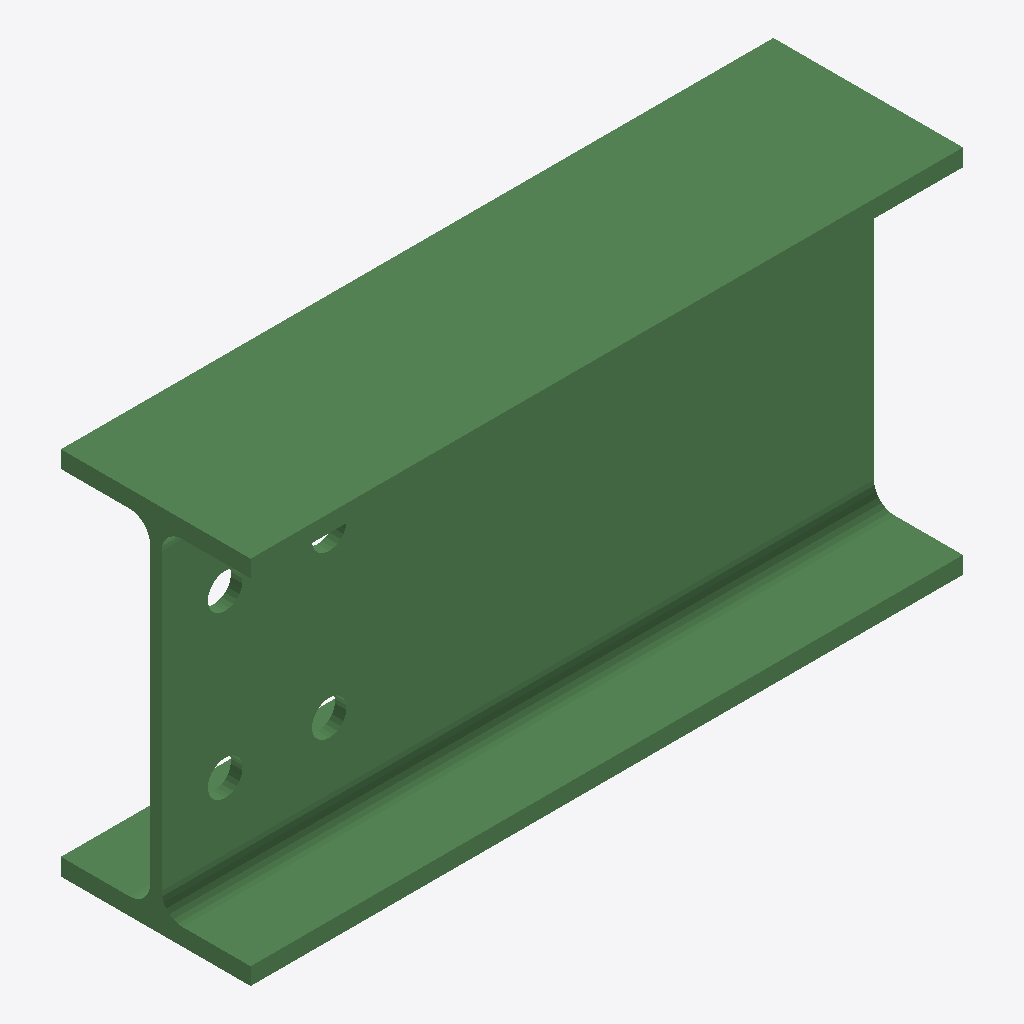
Isometric view of an IFC building model (IFC-SPF (STEP), schema IFC2X3, length unit millimetre), seen from the south-west, elements coloured by IFC class: 1 beam (green).
Extent 0.308 m × 0.082 m × 0.160 m (x, y, z). Storeys (1): Undefined at 0.00 m. Elements (1): 1 IfcBeam.

HEADER;
FILE_DESCRIPTION(('ViewDefinition[AISC_Steel_Detailing]','Option [BaseQuantities:Off]','Option [GridExport:On]','Option [Assemblies:Off]','Option [Bolts:On]','Option [Rebars:On]','Option [PourObjects:Off]','Option [Welds:On]','Option [SurfaceTreatments:On]','Option [LocationBy:0]','Option [ViewColors:Off]','Option [SectionedSpine:Off]','[2 more]'),'2;1');
FILE_NAME('b_157_Qty_6.ifc','2026-05-16T11:52:54',('GIOVANNIPC\\gcorrea'),('Structural Designer'),'IFC Database version: Work','Tekla Structures 2020 Service Pack 5, IFC Export','');
FILE_SCHEMA(('IFC2X3'));
ENDSEC;
DATA;
#37=IFCPROJECT('2G7ZFDNE16yBDU14FA92Me',#5,'Proyecto',$,$,$,$,(#11),#36);
#39=IFCSITE('2xvEzEinjBTea80yOTcujY',#5,'Obra',$,$,#38,$,$,.ELEMENT.,$,$,$,$,$);
#41=IFCBUILDING('1zbNrTGA99_vldBkaxniWR',#5,'Undefined',$,$,#40,$,$,.ELEMENT.,$,$,$);
#43=IFCBUILDINGSTOREY('29hdEUCErFze9E_VIAceOd',#5,'Undefined',$,$,#42,$,$,.ELEMENT.,0.0);
#64=IFCBEAM('1R1ctt0lj4wPj04Qg0R7PT',#44,'BEAM','IPE160','IPE160',#47,#63,'ID5b066df7-02fb-44e9-9b40-11aa806c765d');
ENDSEC;
